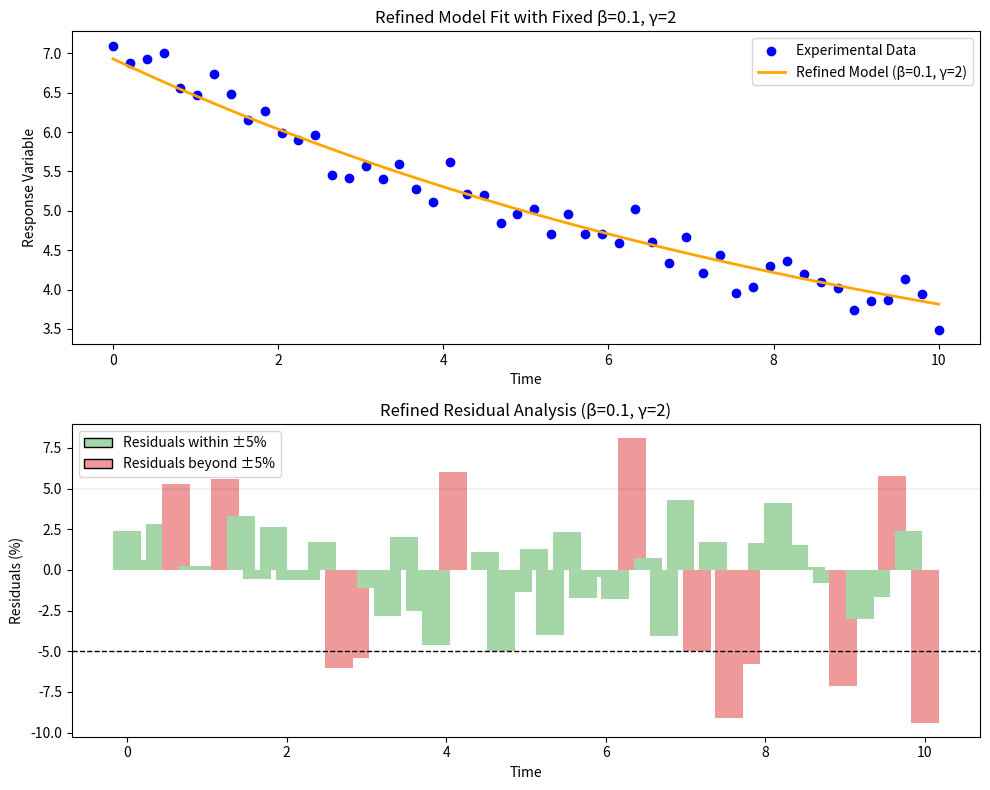

The matplotlib source for this figure:
import numpy as np
import matplotlib.pyplot as plt
from scipy.optimize import curve_fit, minimize
from matplotlib.patches import Patch

# Simulated experimental data
time = np.linspace(0, 10, 50)

# Define model with fixed β=0.1 and γ=2
def fixed_param_model(t, alpha):
    return alpha * np.exp(-0.1 * t) + 2

# Generate synthetic observations with noise
true_alpha = 5.0
np.random.seed(42)
observed_values = fixed_param_model(time, true_alpha) + np.random.normal(0, 0.2, len(time))

# Optimize only alpha
popt_fixed, _ = curve_fit(fixed_param_model, time, observed_values, p0=[5], method='lm')
optimized_alpha_fixed = popt_fixed[0]

# Further refine alpha
def objective(alpha):
    predicted = fixed_param_model(time, alpha)
    residuals = observed_values - predicted
    residual_percentage = (residuals / observed_values) * 100
    return np.mean(np.abs(residual_percentage))

result = minimize(objective, x0=[optimized_alpha_fixed], method='Nelder-Mead')
optimized_alpha_refined = result.x[0]

# Generate refined predictions
predicted_values_refined = fixed_param_model(time, optimized_alpha_refined)

# Compute refined residuals
residuals_refined = observed_values - predicted_values_refined
residual_percentage_refined = (residuals_refined / observed_values) * 100
residual_below_threshold_refined = np.abs(residual_percentage_refined) < 5

# Plot results
fig, ax = plt.subplots(2, 1, figsize=(10, 8))

# First plot: Refined Model Fit
ax[0].scatter(time, observed_values, label="Experimental Data", color='blue')
ax[0].plot(time, predicted_values_refined, label=f"Refined Model (β=0.1, γ=2)", color='orange', linewidth=2)
ax[0].set_xlabel("Time")
ax[0].set_ylabel("Response Variable")
ax[0].set_title("Refined Model Fit with Fixed β=0.1, γ=2")
ax[0].legend()

# Second plot: Residual Analysis with only two labels
ax[1].bar(time, residual_percentage_refined, color=np.where(residual_below_threshold_refined, '#A5D6A7', '#EF9A9A'), label="Residuals",width=0.35)

# Adding a manual legend with only two entries
legend_elements = [
    Patch(facecolor='#A5D6A7', edgecolor='black', label='Residuals within ±5%'),
    Patch(facecolor='#EF9A9A', edgecolor='black', label='Residuals beyond ±5%')
]

ax[1].axhline(y=5, color='black', linestyle='dashed', linewidth=0.1, label="5% Threshold")
ax[1].axhline(y=-5, color='black', linestyle='dashed', linewidth=1)
ax[1].set_xlabel("Time")
ax[1].set_ylabel("Residuals (%)")
ax[1].set_title("Refined Residual Analysis (β=0.1, γ=2)")
ax[1].legend(handles=legend_elements)

plt.tight_layout()
plt.show()
